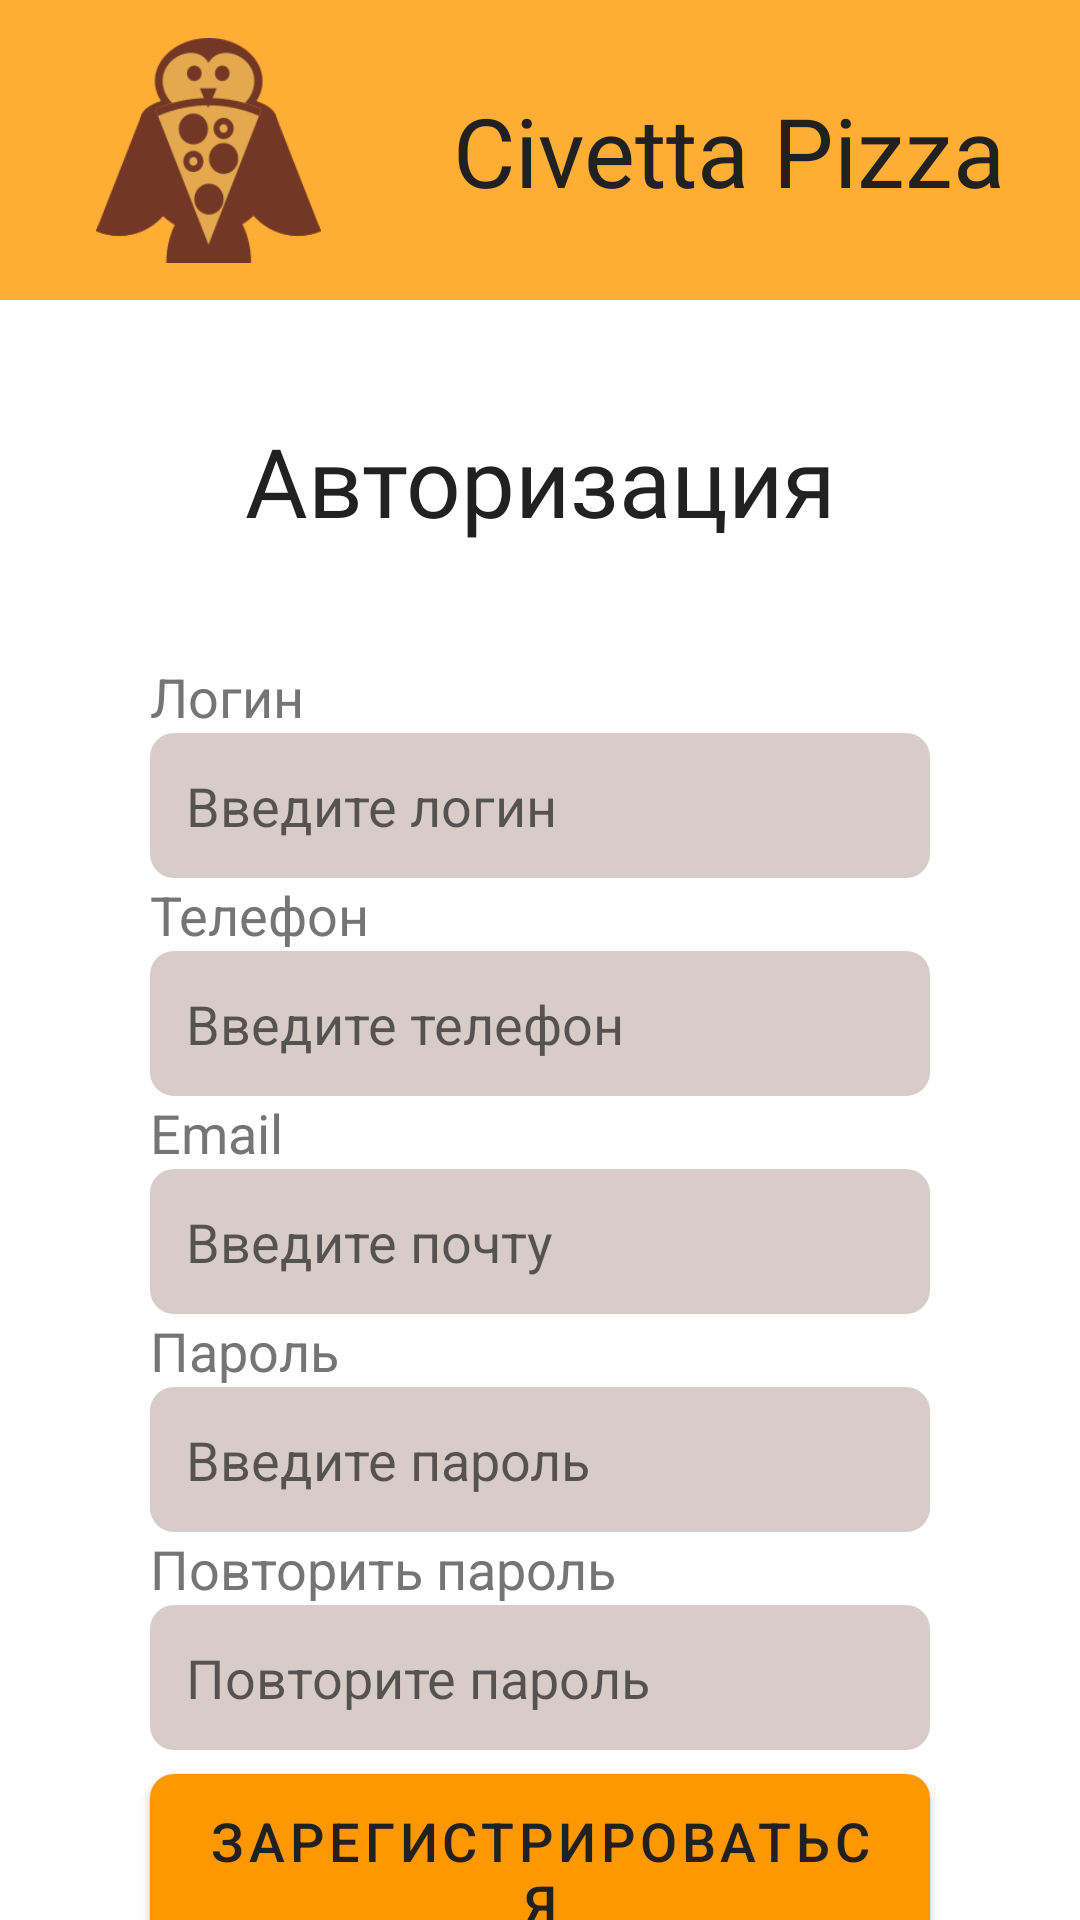

Android layout source for this screen:
<!-- AndroidManifest.xml: application theme Theme.CivettaPizza -->
<!-- res/layout/fragment_registration.xml -->
<?xml version="1.0" encoding="utf-8"?>
<androidx.constraintlayout.widget.ConstraintLayout xmlns:android="http://schemas.android.com/apk/res/android"
    xmlns:app="http://schemas.android.com/apk/res-auto"
    xmlns:tools="http://schemas.android.com/tools"
    android:layout_width="match_parent"
    android:layout_height="match_parent"
    tools:context=".presentation.fragments.RegistrationFragment"
    android:background="@color/background">

    <TextView
        android:id="@+id/labelIAlreadyHaveAccount"
        android:layout_width="wrap_content"
        android:layout_height="wrap_content"
        android:layout_marginEnd="50dp"
        android:background="@drawable/none"
        android:ems="10"
        android:inputType="none"
        android:text="@string/label_i_already_have_account_rus"
        android:textAlignment="textEnd"
        android:textColor="@color/accent_color"
        android:textSize="18sp"
        app:layout_constraintEnd_toEndOf="parent"
        app:layout_constraintTop_toBottomOf="@+id/registration_button"
        tools:ignore="TouchTargetSizeCheck" />

    <EditText
        android:id="@+id/editBoxLogin"
        android:layout_width="0dp"
        android:layout_height="wrap_content"
        android:layout_marginStart="50dp"
        android:layout_marginEnd="50dp"
        android:background="@drawable/button_background"
        android:backgroundTint="@color/sub_text_light_color"
        android:ems="10"
        android:hint="@string/hint_login_rus"
        android:inputType="textPersonName"
        android:paddingStart="12dp"
        android:paddingTop="12dp"
        android:paddingBottom="12dp"
        android:textColor="@color/sub_text_dark_color"
        app:layout_constraintEnd_toEndOf="parent"
        app:layout_constraintStart_toStartOf="parent"
        app:layout_constraintTop_toBottomOf="@+id/labelLogin" />

    <EditText
        android:id="@+id/labelLogin"
        android:layout_width="wrap_content"
        android:layout_height="wrap_content"
        android:layout_marginStart="50dp"
        android:layout_marginTop="120dp"
        android:autofillHints=""
        android:background="@drawable/none"
        android:ems="10"
        android:inputType="none"
        android:enabled="false"
        android:text="@string/label_login_rus"
        android:textColor="@color/sub_text_dark_color"
        android:textSize="18sp"
        app:layout_constraintStart_toStartOf="parent"
        app:layout_constraintTop_toBottomOf="@+id/imageBackUp"
        tools:ignore="TouchTargetSizeCheck" />

    <EditText
        android:id="@+id/editBoxPhone"
        android:layout_width="0dp"
        android:layout_height="wrap_content"
        android:layout_marginStart="50dp"
        android:layout_marginEnd="50dp"
        android:background="@drawable/button_background"
        android:backgroundTint="@color/sub_text_light_color"
        android:ems="10"
        android:hint="@string/hint_phone_rus"
        android:inputType="phone"
        android:paddingStart="12dp"
        android:paddingTop="12dp"
        android:paddingBottom="12dp"
        android:textColor="@color/sub_text_dark_color"
        app:layout_constraintEnd_toEndOf="parent"
        app:layout_constraintStart_toStartOf="parent"
        app:layout_constraintTop_toBottomOf="@+id/labelPhone" />

    <EditText
        android:id="@+id/labelPhone"
        android:layout_width="wrap_content"
        android:layout_height="wrap_content"
        android:layout_marginStart="50dp"
        android:autofillHints=""
        android:background="@drawable/none"
        android:ems="10"
        android:inputType="none"
        android:enabled="false"
        android:text="@string/label_phone_rus"
        android:textColor="@color/sub_text_dark_color"
        android:textSize="18sp"
        app:layout_constraintStart_toStartOf="parent"
        app:layout_constraintTop_toBottomOf="@+id/editBoxLogin"
        tools:ignore="TouchTargetSizeCheck" />

    <EditText
        android:id="@+id/editBoxRepeatPassword"
        android:layout_width="0dp"
        android:layout_height="wrap_content"
        android:layout_marginStart="50dp"
        android:layout_marginEnd="50dp"
        android:background="@drawable/button_background"
        android:backgroundTint="@color/sub_text_light_color"
        android:ems="10"
        android:hint="@string/hint_repeat_password_rus"
        android:inputType="textPassword"
        android:paddingStart="12dp"
        android:paddingTop="12dp"
        android:paddingBottom="12dp"
        android:textColor="@color/sub_text_dark_color"
        app:layout_constraintEnd_toEndOf="parent"
        app:layout_constraintStart_toStartOf="parent"
        app:layout_constraintTop_toBottomOf="@+id/labelRepeatPassword" />

    <EditText
        android:id="@+id/labelRepeatPassword"
        android:layout_width="wrap_content"
        android:layout_height="wrap_content"
        android:layout_marginStart="50dp"
        android:autofillHints=""
        android:background="@drawable/none"
        android:ems="10"
        android:importantForAutofill="no"
        android:inputType="none"
        android:enabled="false"
        android:text="@string/label_repeat_password_rus"
        android:textColor="@color/sub_text_dark_color"
        android:textSize="18sp"
        app:layout_constraintStart_toStartOf="parent"
        app:layout_constraintTop_toBottomOf="@+id/editBoxPassword"
        tools:ignore="TouchTargetSizeCheck" />

    <ImageView
        android:id="@+id/imageBackUp"
        android:layout_width="match_parent"
        android:layout_height="100dp"
        android:src="@drawable/straight_background"
        app:layout_constraintEnd_toEndOf="parent"
        app:layout_constraintStart_toStartOf="parent"
        app:layout_constraintTop_toTopOf="parent" />

    <com.google.android.material.button.MaterialButton
        android:id="@+id/registration_button"
        android:layout_width="match_parent"
        android:layout_height="wrap_content"
        android:layout_marginStart="50dp"
        android:layout_marginTop="8dp"
        android:layout_marginEnd="50dp"
        android:background="@drawable/button_background"
        android:text="@string/registration_button_rus"
        android:textColor="@color/text"
        android:textSize="18sp"
        app:backgroundTint="@color/accent_color"
        app:layout_constraintEnd_toEndOf="parent"
        app:layout_constraintHorizontal_bias="0.0"
        app:layout_constraintStart_toStartOf="parent"
        app:layout_constraintTop_toBottomOf="@+id/editBoxRepeatPassword" />

    <EditText
        android:id="@+id/editBoxPassword"
        android:layout_width="0dp"
        android:layout_height="wrap_content"
        android:layout_marginStart="50dp"
        android:layout_marginEnd="50dp"
        android:background="@drawable/button_background"
        android:backgroundTint="@color/sub_text_light_color"
        android:ems="10"
        android:hint="@string/hint_password_rus"
        android:inputType="textPassword"
        android:paddingStart="12dp"
        android:paddingTop="12dp"
        android:paddingBottom="12dp"
        android:textColor="@color/sub_text_dark_color"
        app:layout_constraintEnd_toEndOf="parent"
        app:layout_constraintStart_toStartOf="parent"
        app:layout_constraintTop_toBottomOf="@+id/labelPassword" />

    <EditText
        android:id="@+id/editBoxEmailPhone"
        android:layout_width="0dp"
        android:layout_height="wrap_content"
        android:layout_marginStart="50dp"
        android:layout_marginEnd="50dp"
        android:background="@drawable/button_background"
        android:backgroundTint="@color/sub_text_light_color"
        android:ems="10"
        android:hint="@string/hint_email_rus"
        android:inputType="textEmailAddress"
        android:paddingStart="12dp"
        android:paddingTop="12dp"
        android:paddingBottom="12dp"
        android:textColor="@color/sub_text_dark_color"
        app:layout_constraintEnd_toEndOf="parent"
        app:layout_constraintStart_toStartOf="parent"
        app:layout_constraintTop_toBottomOf="@+id/labelEmailPhone" />

    <EditText
        android:id="@+id/labelPassword"
        android:layout_width="wrap_content"
        android:layout_height="wrap_content"
        android:layout_marginStart="50dp"
        android:autofillHints=""
        android:background="@drawable/none"
        android:ems="10"
        android:importantForAutofill="no"
        android:inputType="none"
        android:enabled="false"
        android:text="@string/label_password_rus"
        android:textColor="@color/sub_text_dark_color"
        android:textSize="18sp"
        app:layout_constraintStart_toStartOf="parent"
        app:layout_constraintTop_toBottomOf="@+id/editBoxEmailPhone"
        tools:ignore="TouchTargetSizeCheck" />

    <EditText
        android:id="@+id/labelEmailPhone"
        android:layout_width="wrap_content"
        android:layout_height="wrap_content"
        android:layout_marginStart="50dp"
        android:autofillHints=""
        android:background="@drawable/none"
        android:ems="10"
        android:inputType="none"
        android:enabled="false"
        android:text="@string/label_email_rus"
        android:textColor="@color/sub_text_dark_color"
        android:textSize="18sp"
        app:layout_constraintStart_toStartOf="parent"
        app:layout_constraintTop_toBottomOf="@+id/editBoxPhone"
        tools:ignore="TouchTargetSizeCheck" />

    <EditText
        android:id="@+id/labelRegistration"
        android:layout_width="wrap_content"
        android:layout_height="wrap_content"
        android:layout_marginStart="50dp"
        android:layout_marginEnd="50dp"
        android:background="@drawable/none"
        android:ems="10"
        android:fontFamily="@font/prosto_one_regular"
        android:inputType="none"
        android:enabled="false"
        android:text="@string/authorization_rus"
        android:textAlignment="center"
        android:textColor="@color/text"
        android:textSize="32sp"
        app:layout_constraintBottom_toTopOf="@+id/labelLogin"
        app:layout_constraintEnd_toEndOf="parent"
        app:layout_constraintStart_toStartOf="parent"
        app:layout_constraintTop_toBottomOf="@+id/imageBackUp"
        tools:ignore="TouchTargetSizeCheck" />

    <EditText
        android:id="@+id/labelAppName"
        android:layout_width="wrap_content"
        android:layout_height="wrap_content"
        android:layout_marginEnd="50dp"
        android:background="@drawable/none"
        android:ems="10"
        android:fontFamily="@font/prosto_one_regular"
        android:inputType="none"
        android:enabled="false"
        android:text="@string/app_name"
        android:textAlignment="textEnd"
        android:textColor="@color/text"
        android:textSize="32sp"
        app:layout_constraintBottom_toBottomOf="@+id/imageBackUp"
        app:layout_constraintEnd_toEndOf="parent"
        app:layout_constraintStart_toStartOf="parent"
        app:layout_constraintTop_toTopOf="@+id/imageBackUp"
        tools:ignore="TouchTargetSizeCheck" />

    <ImageView
        android:id="@+id/imageIconBackUp"
        android:layout_width="75dp"
        android:layout_height="75dp"
        android:layout_marginStart="32dp"
        android:src="@drawable/owl_icon"
        app:layout_constraintBottom_toBottomOf="@+id/imageBackUp"
        app:layout_constraintStart_toStartOf="parent"
        app:layout_constraintTop_toTopOf="parent" />

</androidx.constraintlayout.widget.ConstraintLayout>
<!-- resources referenced by this layout -->
<resources>
  <color name="accent_color">#FF9800</color>
  <color name="background">#FFFFFFFF</color>
  <color name="sub_text_dark_color">#757575</color>
  <color name="sub_text_light_color">#D7CCC8</color>
  <color name="text">#212121</color>
  <!-- drawable button_background (drawable) -->
  <shape xmlns:android="http://schemas.android.com/apk/res/android"
      android:shape="rectangle">
      <corners android:radius="8dp" />
      <solid android:color="@color/accent_color"></solid>
  </shape>
  <!-- drawable owl_icon: webp bitmap (drawable, 5484 bytes) -->
  <!-- drawable straight_background (drawable) -->
  <?xml version="1.0" encoding="utf-8"?>
  
  <shape xmlns:android="http://schemas.android.com/apk/res/android"
      android:shape="rectangle">
      <solid android:color="@color/second_accent"></solid>
  </shape>
  <string name="app_name">Civetta Pizza</string>
  <string name="authorization_rus">Авторизация</string>
  <string name="hint_email_rus">Введите почту</string>
  <string name="hint_login_rus">Введите логин</string>
  <string name="hint_password_rus">Введите пароль</string>
  <string name="hint_phone_rus">Введите телефон</string>
  <string name="hint_repeat_password_rus">Повторите пароль</string>
  <string name="label_email_rus">Email</string>
  <string name="label_i_already_have_account_rus">У меня уже есть аккаунт\n</string>
  <string name="label_login_rus">Логин</string>
  <string name="label_password_rus">Пароль</string>
  <string name="label_phone_rus">Телефон</string>
  <string name="label_repeat_password_rus">Повторить пароль</string>
  <string name="registration_button_rus">Зарегистрироваться</string>
  <style name="Theme.CivettaPizza" parent="Theme.MaterialComponents.Light.NoActionBar">
          <item name="android:statusBarColor">#FFE4A84F</item>
          <item name="android:windowLightStatusBar">true</item>
          <item name="android:backgroundTint">@color/none</item>
          <item name="materialAlertDialogTheme">@style/CivettaAlertDialog</item>
      </style>
  <color name="second_accent">#FFAD34</color>
  <color name="none" />
  <style name="CivettaAlertDialog" parent="ThemeOverlay.MaterialComponents.Dialog.Alert">
          <item name="materialAlertDialogTitleTextStyle">@color/sub_text_dark_color</item>
          <item name="materialAlertDialogBodyTextStyle">@color/sub_text_light_color</item>
          <item name="buttonBarPositiveButtonStyle">@style/MyPositiveButtonStyle</item>
          <item name="shapeAppearanceSmallComponent">@style/RoundedDialog</item>
      </style>
  <style name="MyPositiveButtonStyle" parent="Widget.MaterialComponents.Button.TextButton.Dialog">
          <item name="android:layout_width">wrap_content</item>
          <item name="android:layout_height">wrap_content</item>
          <item name="android:textColor">@color/positive_green</item>
          <item name="android:fontFamily">@font/prosto_one_regular</item>
      </style>
  <style name="RoundedDialog" parent="ShapeAppearance.MaterialComponents.SmallComponent">
          <item name="cornerFamily">rounded</item>
          <item name="cornerSize">8dp</item>
      </style>
  <color name="positive_green">#66C434</color>
</resources>
